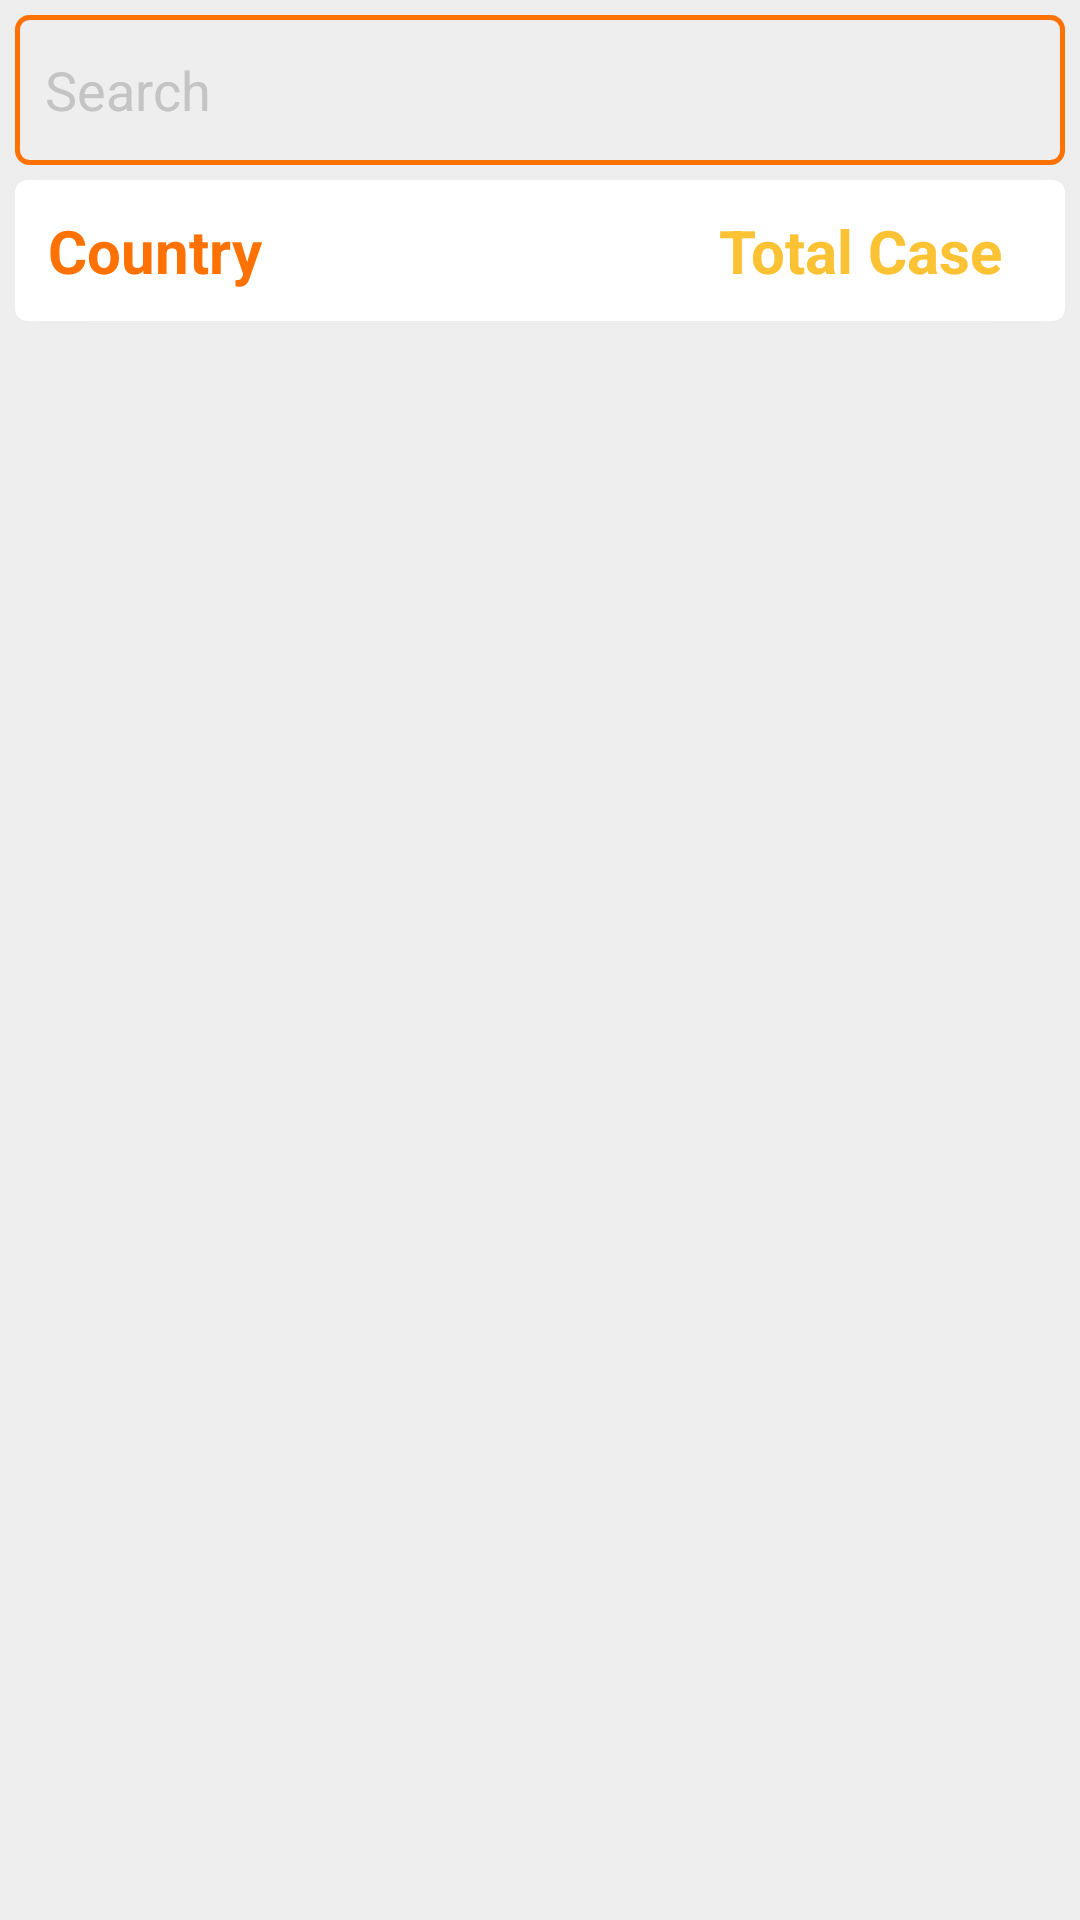

Write the Android layout XML for this screen, with the resource values it uses.
<!-- AndroidManifest.xml: application theme Theme.Covid19 -->
<!-- res/layout/activity_country_wise.xml -->
<?xml version="1.0" encoding="utf-8"?>
<RelativeLayout xmlns:android="http://schemas.android.com/apk/res/android"
    xmlns:app="http://schemas.android.com/apk/res-auto"
    xmlns:tools="http://schemas.android.com/tools"
    android:layout_width="match_parent"
    android:layout_height="match_parent"
    tools:context=".CountryWiseActivity">

    <LinearLayout
        android:layout_width="match_parent"
        android:layout_height="match_parent"
        android:background="@color/bg"
        android:orientation="vertical"
        tools:ignore="UselessParent">

        <EditText
            android:id="@+id/countryEditTextSearch"
            android:layout_width="match_parent"
            android:layout_height="50dp"
            android:layout_margin="5dp"
            android:background="@drawable/edittext_bg"
            android:drawableStart="@drawable/ic_baseline_search_24"
            android:drawablePadding="10dp"
            android:hint="Search"
            android:maxLines="1"
            android:inputType="textCapWords"
            android:paddingLeft="10dp"
            android:singleLine="true"
            android:textColor="@color/black"
            android:textColorHint="@color/gray"/>

        <androidx.cardview.widget.CardView
            android:layout_width="match_parent"
            android:layout_height="wrap_content"
            android:layout_marginLeft="5dp"
            android:layout_marginRight="5dp"
            app:cardCornerRadius="4dp">

            <LinearLayout
                android:layout_width="match_parent"
                android:layout_height="wrap_content"
                android:orientation="horizontal"
                android:paddingLeft="6dp"
                android:paddingRight="6dp"
                android:paddingTop="10dp"
                android:paddingBottom="10dp"
                android:weightSum="3">

                <TextView
                    android:layout_width="0dp"
                    android:layout_height="wrap_content"
                    android:layout_weight="2"
                    android:layout_marginLeft="5dp"
                    android:gravity="start"
                    android:text="Country"
                    android:lines="1"
                    android:textStyle="bold"
                    android:textColor="@color/orange"
                    android:textSize="20sp"/>


                <TextView
                    android:layout_width="0dp"
                    android:layout_height="wrap_content"
                    android:layout_weight="1"
                    android:layout_marginLeft="5dp"
                    android:gravity="start"
                    android:text="Total Case"
                    android:ellipsize="end"
                    android:lines="1"
                    android:textStyle="bold"
                    android:textColor="@color/yellow"
                    android:textSize="20sp"/>
            </LinearLayout>

        </androidx.cardview.widget.CardView>

        <androidx.recyclerview.widget.RecyclerView
            android:id="@+id/countryWiseRecyclerView1"
            android:layout_width="match_parent"
            android:layout_height="wrap_content"
            android:layout_marginTop="5dp"/>
    </LinearLayout>

</RelativeLayout>
<!-- resources referenced by this layout -->
<resources>
  <color name="bg">#EEEEEE</color>
  <color name="black">#FF000000</color>
  <color name="gray">#c4c4c4</color>
  <color name="orange">#FF7100</color>
  <color name="yellow">#FBC233</color>
  <!-- drawable edittext_bg (drawable) -->
  <?xml version="1.0" encoding="utf-8"?>
  <shape xmlns:android="http://schemas.android.com/apk/res/android"
      android:shape="rectangle">
      <corners
          android:radius="4dp"/>
      <stroke
          android:width="1.5dp"
          android:color="@color/orange"/>
  </shape>
  <style name="Theme.Covid19" parent="Theme.AppCompat.Light.DarkActionBar">
          
          <item name="colorPrimary">@color/purple_500</item>
          <item name="colorPrimaryVariant">@color/purple_700</item>
          <item name="colorOnPrimary">@color/white</item>
          
          <item name="colorSecondary">@color/teal_200</item>
          <item name="colorSecondaryVariant">@color/teal_700</item>
          <item name="colorOnSecondary">@color/black</item>
          
          <item name="android:statusBarColor" tools:targetApi="l">?attr/colorPrimaryVariant</item>
          
      </style>
  <color name="purple_500">#FF6200EE</color>
  <color name="purple_700">#FF3700B3</color>
  <color name="white">#FFFFFFFF</color>
  <color name="teal_200">#FF03DAC5</color>
  <color name="teal_700">#FF018786</color>
</resources>
